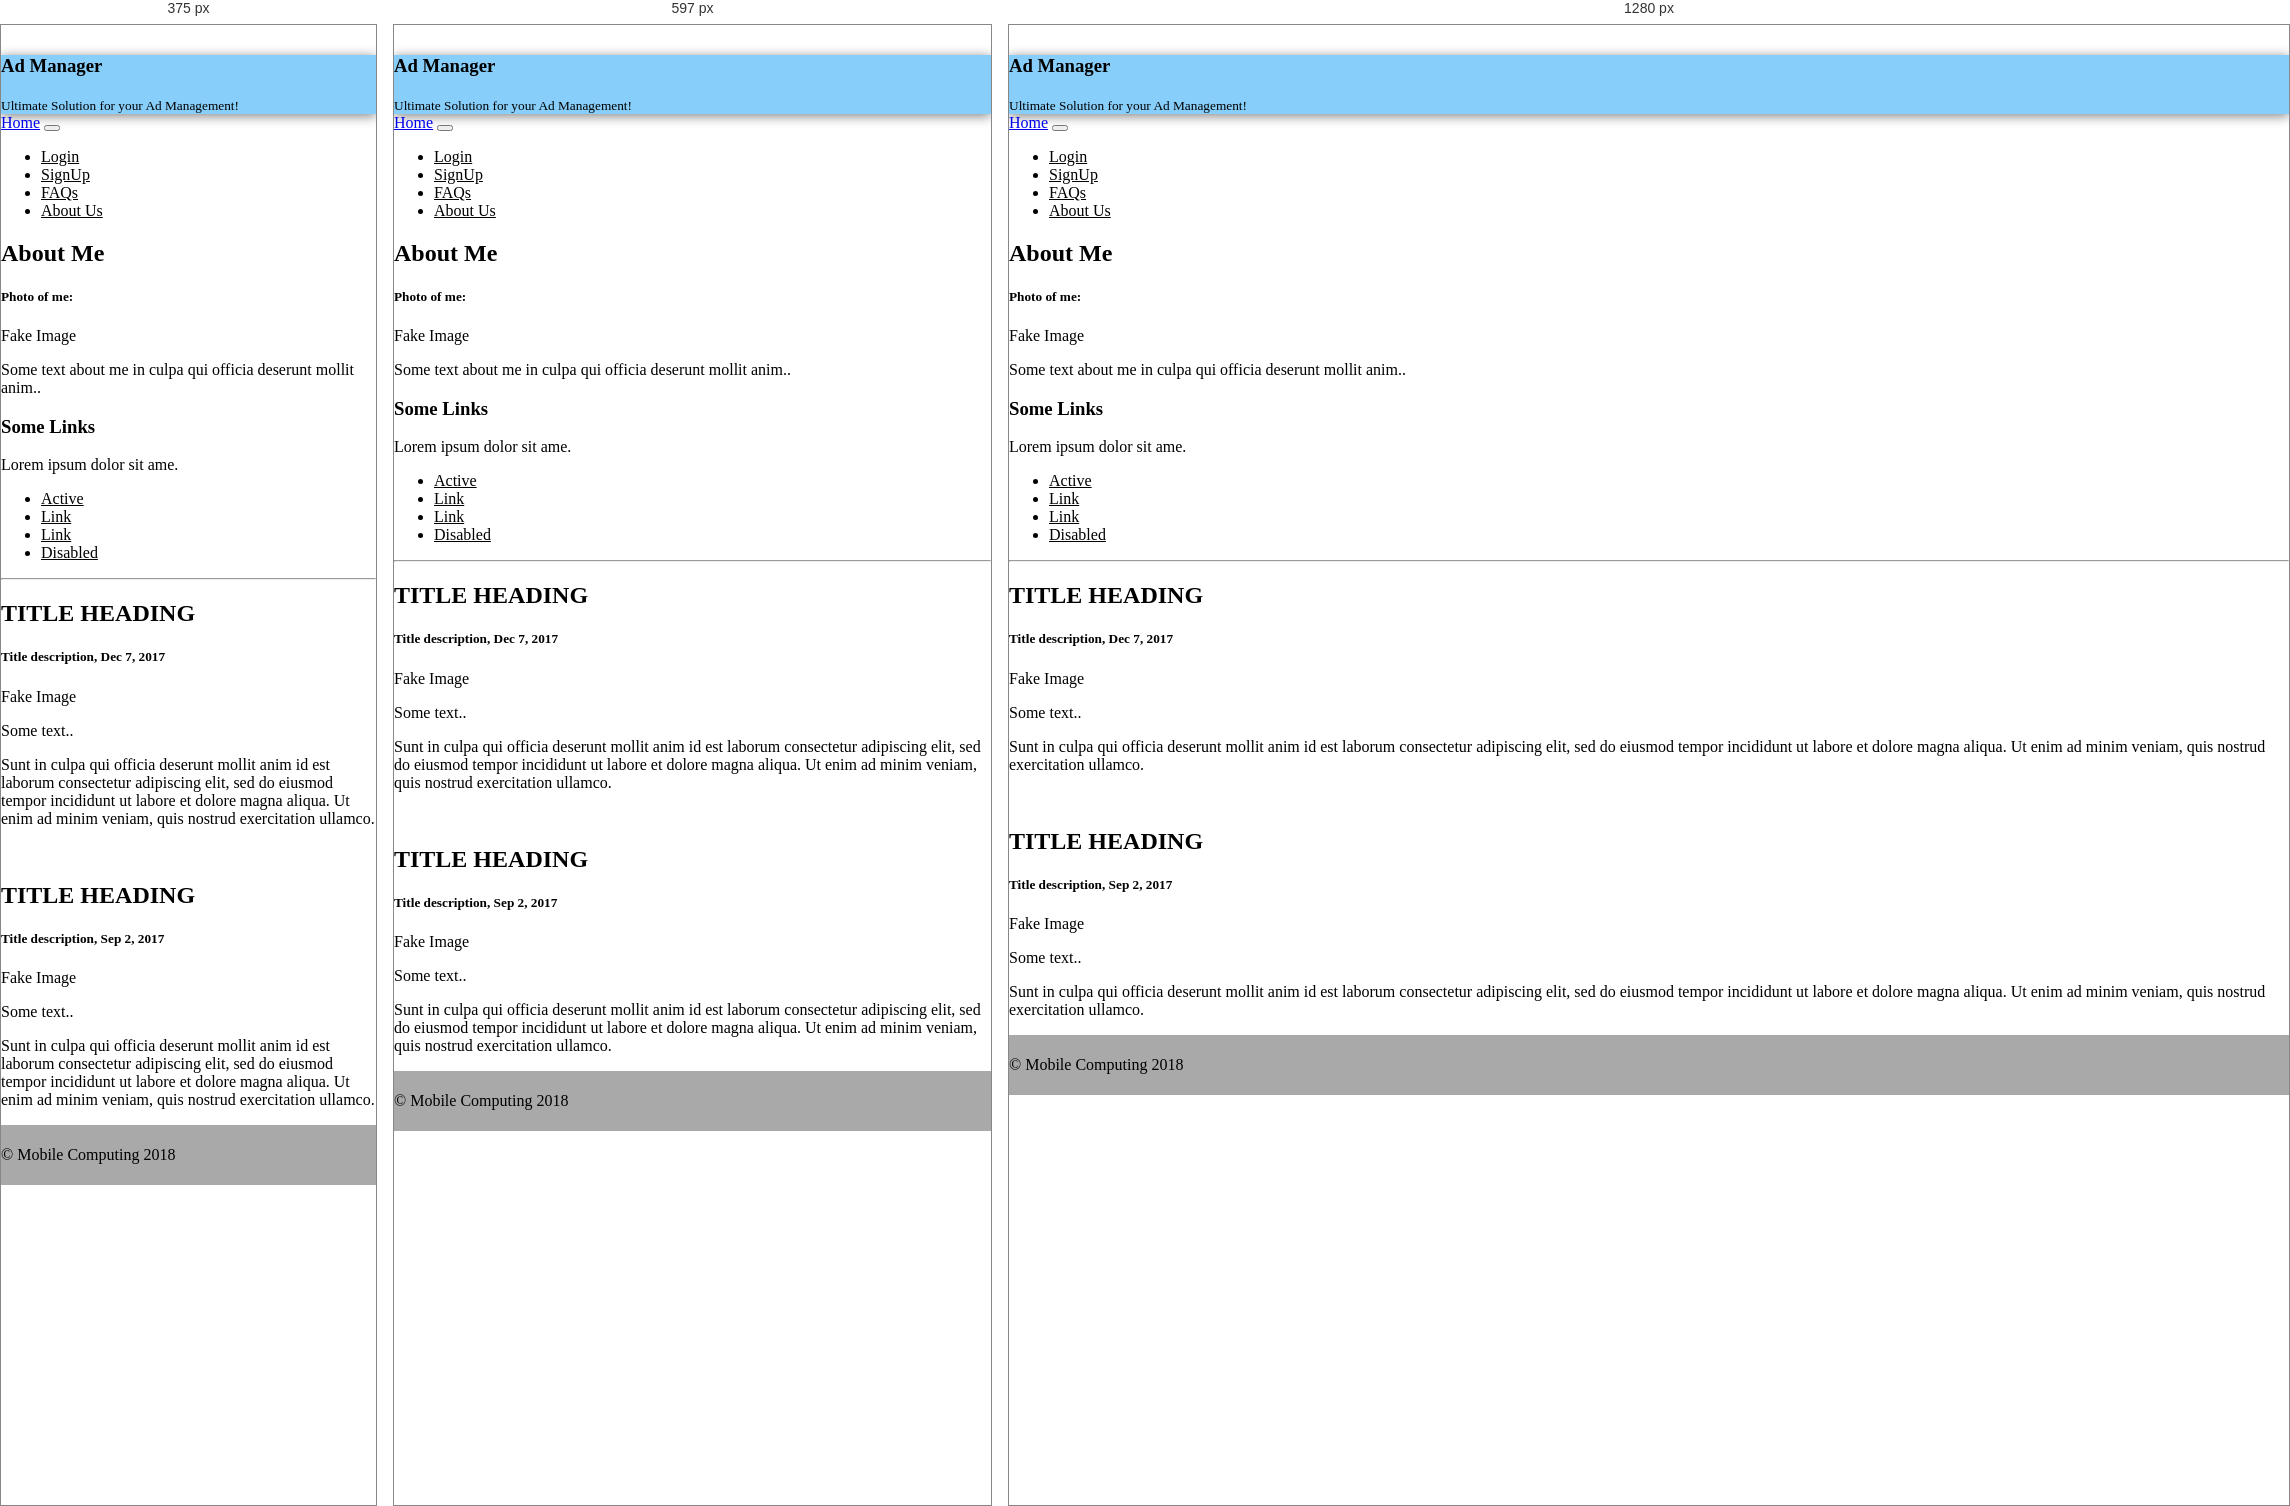
Rendered at 375 px, 597 px and 1280 px, left to right.

<!-- file: index.html -->
<!DOCTYPE html>
<!--
    Copyright (c) 2012-2016 Adobe Systems Incorporated. All rights reserved.

    Licensed to the Apache Software Foundation (ASF) under one
    or more contributor license agreements.  See the NOTICE file
    distributed with this work for additional information
    regarding copyright ownership.  The ASF licenses this file
    to you under the Apache License, Version 2.0 (the
    "License"); you may not use this file except in compliance
    with the License.  You may obtain a copy of the License at

    http://www.apache.org/licenses/LICENSE-2.0

    Unless required by applicable law or agreed to in writing,
    software distributed under the License is distributed on an
    "AS IS" BASIS, WITHOUT WARRANTIES OR CONDITIONS OF ANY
     KIND, either express or implied.  See the License for the
    specific language governing permissions and limitations
    under the License.
-->
<html>

<head>
    <meta charset="utf-8" />
    <meta name="format-detection" content="telephone=no" />
    <meta name="msapplication-tap-highlight" content="no" />
    <meta name="viewport" content="user-scalable=no, initial-scale=1, maximum-scale=1, minimum-scale=1, width=device-width" />
    <!-- This is a wide open CSP declaration. To lock this down for production, see below. -->
    <meta http-equiv="Content-Security-Policy" content="default-src * 'unsafe-inline' gap:; style-src 'self' 'unsafe-inline'; media-src *" />
    <!-- Good default declaration:
    * gap: is required only on iOS (when using UIWebView) and is needed for JS->native communication
    * https://ssl.gstatic.com is required only on Android and is needed for TalkBack to function properly
    * Disables use of eval() and inline scripts in order to mitigate risk of XSS vulnerabilities. To change this:
        * Enable inline JS: add 'unsafe-inline' to default-src
        * Enable eval(): add 'unsafe-eval' to default-src
    * Create your own at http://cspisawesome.com
    -->
    <!-- <meta http-equiv="Content-Security-Policy" content="default-src 'self' data: gap: 'unsafe-inline' https://ssl.gstatic.com; style-src 'self' 'unsafe-inline'; media-src *" /> -->

    <link rel="stylesheet" type="text/css" href="css/index.css" />
	<title>Ad Manager</title>
  <meta charset="utf-8">
  <meta name="viewport" content="width=device-width, initial-scale=1">
  <link rel="stylesheet" href="https://maxcdn.bootstrapcdn.com/bootstrap/4.1.0/css/bootstrap.min.css">
  <script src="https://ajax.googleapis.com/ajax/libs/jquery/3.3.1/jquery.min.js"></script>
  <script src="https://cdnjs.cloudflare.com/ajax/libs/popper.js/1.14.0/umd/popper.min.js"></script>
  <script src="https://maxcdn.bootstrapcdn.com/bootstrap/4.1.0/js/bootstrap.min.js"></script>
  <link rel="stylesheet" type="text/css" href="Masterstyle.css">
</head>

<body>

  <div class="container" style="margin-top:30px">
<div class="text-center mb-3" id="header" style="margin-bottom:0">
  <h3>Ad Manager</h3>
  <small>Ultimate Solution for your Ad Management!</small> 
</div> 

<nav class="navbar navbar-expand-sm bg-dark navbar-dark">
    <a class="navbar-brand" href="#">Home</a>
  <button class="navbar-toggler" type="button" data-toggle="collapse" data-target="#collapsibleNavbar">
    <span class="navbar-toggler-icon"></span>
  </button>
  <div class="collapse navbar-collapse" id="collapsibleNavbar">
    <ul class="navbar-nav">
      <li class="nav-item">
        <a class="nav-link" href="login.html">Login</a>
      </li>
      <li class="nav-item">
        <a class="nav-link" href="SignUp.html">SignUp</a>
      </li>
      <li class="nav-item">
        <a class="nav-link" href="#">FAQs</a>
      </li>    
       <li class="nav-item">
        <a class="nav-link" href="#">About Us</a>
      </li> 
    </ul>
  </div>  
</nav>

  <div class="row">
    <div class="col-sm-4">
      <h2>About Me</h2>
      <h5>Photo of me:</h5>
      <div class="fakeimg">Fake Image</div>
      <p>Some text about me in culpa qui officia deserunt mollit anim..</p>
      <h3>Some Links</h3>
      <p>Lorem ipsum dolor sit ame.</p>
      <ul class="nav nav-pills flex-column">
        <li class="nav-item">
          <a class="nav-link active" href="#">Active</a>
        </li>
        <li class="nav-item">
          <a class="nav-link" href="#">Link</a>
        </li>
        <li class="nav-item">
          <a class="nav-link" href="#">Link</a>
        </li>
        <li class="nav-item">
          <a class="nav-link disabled" href="#">Disabled</a>
        </li>
      </ul>
      <hr class="d-sm-none">
    </div>
    <div class="col-sm-8">
      <h2>TITLE HEADING</h2>
      <h5>Title description, Dec 7, 2017</h5>
      <div class="fakeimg">Fake Image</div>
      <p>Some text..</p>
      <p>Sunt in culpa qui officia deserunt mollit anim id est laborum consectetur adipiscing elit, sed do eiusmod tempor incididunt ut labore et dolore magna aliqua. Ut enim ad minim veniam, quis nostrud exercitation ullamco.</p>
      <br>
      <h2>TITLE HEADING</h2>
      <h5>Title description, Sep 2, 2017</h5>
      <div class="fakeimg">Fake Image</div>
      <p>Some text..</p>
      <p>Sunt in culpa qui officia deserunt mollit anim id est laborum consectetur adipiscing elit, sed do eiusmod tempor incididunt ut labore et dolore magna aliqua. Ut enim ad minim veniam, quis nostrud exercitation ullamco.</p>
    </div>
  </div>

  <div class="text-center" id="footer" style="margin-bottom:0">
    <p>&copy; Mobile Computing 2018</p>
  </div>
</div>


    <script type="text/javascript" src="cordova.js"></script>
    <script type="text/javascript" src="js/index.js"></script>
    <script type="text/javascript">
        app.initialize();
    </script>
</body>

</html>


/* @media block from Masterstyle.css */
@media screen and (max-width: 727px) {
    .trytopnav {top:70px;}
    #container {top:108px;}
  
  }

/* @media block from Masterstyle.css */
@media screen and (max-width: 467px) {
    .trytopnav {top:60px;}
    #container {top:98px;}
    .w3-dropdown-content {width:100%}
  }